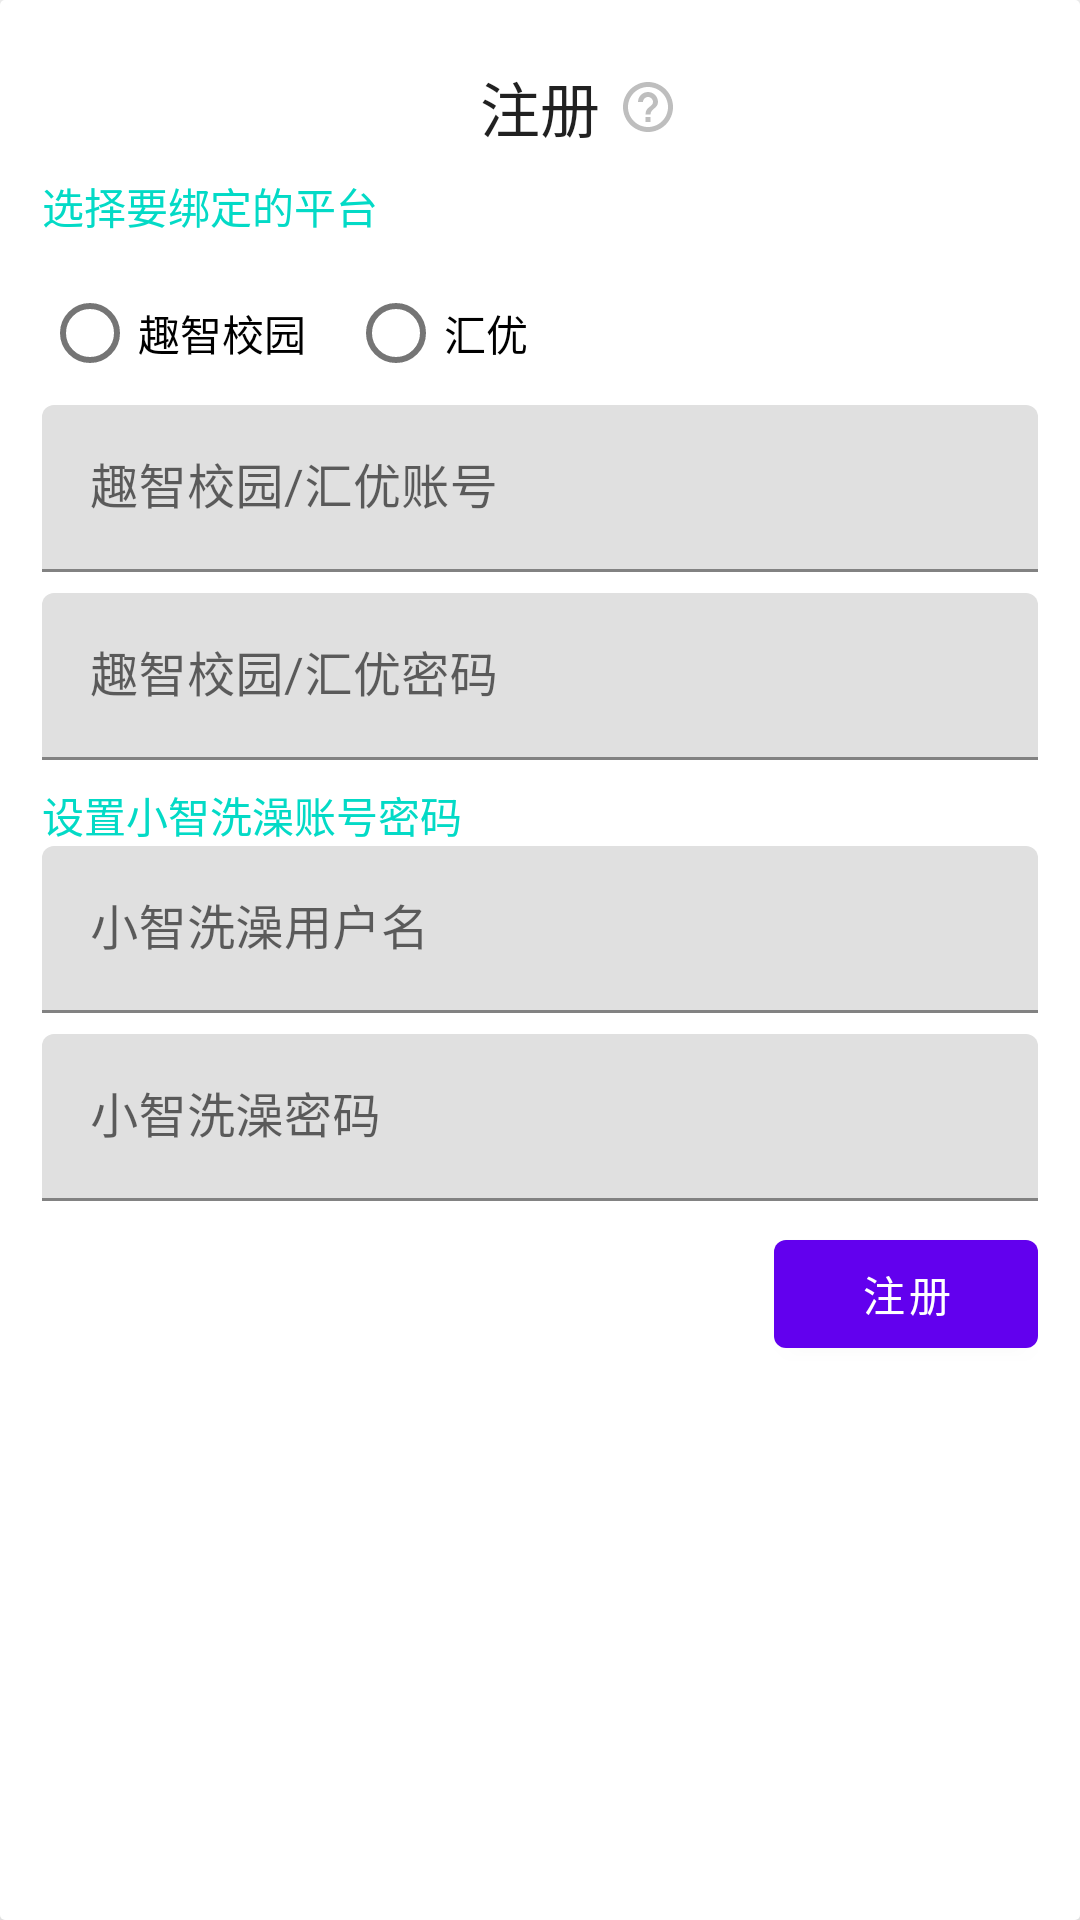

Layout XML and referenced resources for this Android screen:
<!-- AndroidManifest.xml: fallback theme Theme.MaterialComponents.DayNight.NoActionBar -->
<!-- res/layout/activity_register_de.xml -->
<?xml version="1.0" encoding="utf-8"?>
<FrameLayout xmlns:android="http://schemas.android.com/apk/res/android"
    xmlns:app="http://schemas.android.com/apk/res-auto"
    android:id="@+id/register_panel"
    android:layout_width="match_parent"
    android:layout_height="wrap_content"
    android:layout_gravity="center"
    android:layout_marginStart="@dimen/spacing_large"
    android:layout_marginEnd="@dimen/spacing_large"
    android:background="@drawable/bg_card"
    android:elevation="@dimen/z_dialog"
    android:padding="@dimen/spacing_normal"
    android:transitionName="@string/tn_button">

    <ProgressBar
        android:id="@+id/pb_register"
        android:layout_width="wrap_content"
        android:layout_height="wrap_content"
        android:layout_gravity="center"
        android:layout_margin="@dimen/spacing_large"
        android:visibility="gone" />

    <androidx.constraintlayout.widget.ConstraintLayout
        android:id="@+id/cl_container"
        android:layout_width="match_parent"
        android:layout_height="wrap_content">

        <ImageButton
            android:id="@+id/ib_rationale"
            style="@style/Widget.AppCompat.ImageButton.Rationale"
            android:contentDescription="@string/rationale"
            android:onClick="showRegisterRationale"
            app:layout_constraintBottom_toBottomOf="@+id/tv_title"
            app:layout_constraintStart_toEndOf="@+id/tv_title"
            app:layout_constraintTop_toTopOf="@+id/tv_title" />

        <TextView
            android:id="@+id/tv_title"
            android:layout_width="wrap_content"
            android:layout_height="wrap_content"
            android:layout_marginTop="@dimen/spacing_unit"
            android:text="@string/register"
            android:textAppearance="@style/TextAppearance.AppCompat.Widget.ActionBar.Title"
            app:layout_constraintLeft_toLeftOf="parent"
            app:layout_constraintRight_toRightOf="parent"
            app:layout_constraintTop_toTopOf="parent" />

        <TextView
            android:id="@+id/tv_subtitle1"
            android:layout_width="wrap_content"
            android:layout_height="wrap_content"
            android:layout_marginTop="8dp"
            android:text="选择要绑定的平台"
            android:textColor="?colorAccent"
            app:layout_constraintStart_toStartOf="parent"
            app:layout_constraintTop_toBottomOf="@+id/tv_title" />

        <RadioGroup
            android:id="@+id/radioGroup"
            android:layout_width="wrap_content"
            android:layout_height="wrap_content"

            android:layout_marginTop="8dp"
            android:orientation="horizontal"
            app:layout_constraintStart_toStartOf="parent"
            app:layout_constraintTop_toBottomOf="@+id/tv_subtitle1">

            <RadioButton
                android:id="@+id/rb_qz"
                android:layout_width="wrap_content"
                android:layout_height="wrap_content"
                android:text="趣智校园" />

            <RadioButton
                android:id="@+id/rb_hy"
                android:layout_width="wrap_content"
                android:layout_height="wrap_content"
                android:layout_marginStart="@dimen/spacing_normal"
                android:text="汇优" />
        </RadioGroup>

        <com.google.android.material.textfield.TextInputLayout
            android:id="@+id/tiy_qz_user_name"
            android:layout_width="match_parent"
            android:layout_height="wrap_content"
            app:layout_constraintTop_toBottomOf="@+id/radioGroup">

            <com.google.android.material.textfield.TextInputEditText
                android:id="@+id/et_qz_username"
                android:layout_width="match_parent"
                android:layout_height="wrap_content"
                android:hint="趣智校园/汇优账号"
                android:inputType="text" />
        </com.google.android.material.textfield.TextInputLayout>

        <com.google.android.material.textfield.TextInputLayout
            android:id="@+id/tiy_qz_password"
            android:layout_width="match_parent"
            android:layout_height="wrap_content"
            android:layout_marginTop="@dimen/spacing_unit"
            app:layout_constraintTop_toBottomOf="@+id/tiy_qz_user_name">


            <com.google.android.material.textfield.TextInputEditText
                android:id="@+id/et_qz_pwd"
                android:layout_width="match_parent"
                android:layout_height="wrap_content"
                android:hint="趣智校园/汇优密码"
                android:inputType="textPassword" />
        </com.google.android.material.textfield.TextInputLayout>

        <TextView
            android:id="@+id/tv_subtitle_2"
            android:layout_width="wrap_content"
            android:layout_height="wrap_content"
            android:layout_marginTop="8dp"
            android:text="设置小智洗澡账号密码"
            android:textColor="?colorAccent"
            app:layout_constraintStart_toStartOf="parent"
            app:layout_constraintTop_toBottomOf="@+id/tiy_qz_password" />

        <com.google.android.material.textfield.TextInputLayout
            android:id="@+id/tiy_xz_user_name"
            android:layout_width="match_parent"
            android:layout_height="wrap_content"
            app:layout_constraintTop_toBottomOf="@+id/tv_subtitle_2">

            <com.google.android.material.textfield.TextInputEditText
                android:id="@+id/et_xz_username"
                android:layout_width="match_parent"
                android:layout_height="wrap_content"
                android:hint="小智洗澡用户名"
                android:inputType="text" />
        </com.google.android.material.textfield.TextInputLayout>

        <com.google.android.material.textfield.TextInputLayout
            android:id="@+id/tiy_xz_pwd"
            android:layout_width="match_parent"
            android:layout_height="wrap_content"
            android:layout_marginTop="@dimen/spacing_unit"
            app:layout_constraintTop_toBottomOf="@+id/tiy_xz_user_name">

            <com.google.android.material.textfield.TextInputEditText
                android:id="@+id/et_xz_pwd"
                android:layout_width="match_parent"
                android:layout_height="wrap_content"
                android:hint="小智洗澡密码"
                android:inputType="text" />
        </com.google.android.material.textfield.TextInputLayout>

        <Button
            android:id="@+id/btn_log_in_or_subscribe"
            android:layout_width="wrap_content"
            android:layout_height="wrap_content"
            android:layout_marginTop="@dimen/spacing_unit"
            android:onClick="invokeRegister"
            android:text="@string/register"
            android:textColor="@android:color/white"
            app:layout_constraintEnd_toEndOf="parent"
            app:layout_constraintTop_toBottomOf="@+id/tiy_xz_pwd" />

        <Button
            android:id="@+id/btn_register"
            style="@style/Widget.AppCompat.Button.Borderless.Colored"
            android:layout_width="wrap_content"
            android:layout_height="wrap_content"
            android:onClick="cancelRegister"
            android:text="@string/go_back"
            app:layout_constraintStart_toStartOf="parent"
            app:layout_constraintTop_toTopOf="@+id/btn_log_in_or_subscribe" />
    </androidx.constraintlayout.widget.ConstraintLayout>
</FrameLayout>
<!-- resources referenced by this layout -->
<resources>
  <dimen name="spacing_large">32dp</dimen>
  <dimen name="spacing_normal">16dp</dimen>
  <dimen name="spacing_unit">8dp</dimen>
  <dimen name="z_dialog">10dp</dimen>
  <!-- drawable bg_card (drawable) -->
  <?xml version="1.0" encoding="utf-8"?>
  <inset xmlns:android="http://schemas.android.com/apk/res/android">
      <shape android:shape="rectangle">
          <solid android:color="@color/colorCardBackground"/>
          <corners android:radius="@dimen/corner_card"/>
      </shape>
  </inset>
  <string name="go_back">返回</string>
  <string name="rationale">说明</string>
  <string name="register">注册</string>
  <string name="tn_button">tn_button</string>
  <style name="Widget.AppCompat.ImageButton.Rationale">
          <item name="android:src">@drawable/ic_help_outline_black_20dp</item>
          <item name="android:scaleType">centerInside</item>
          <item name="android:layout_width">32dp</item>
          <item name="android:layout_height">32dp</item>
          <item name="android:background">?selectableItemBackgroundBorderless</item>
          <item name="android:tint">?android:textColorSecondaryNoDisable</item>
      </style>
  <color name="colorCardBackground">@android:color/white</color>
  <dimen name="corner_card">2dp</dimen>
  <!-- drawable ic_help_outline_black_20dp (drawable) -->
  <vector android:height="20dp" android:tint="#FFFFFF"
      android:viewportHeight="24.0" android:viewportWidth="24.0"
      android:width="20dp" xmlns:android="http://schemas.android.com/apk/res/android">
      <path android:fillColor="#FF000000" android:pathData="M11,18h2v-2h-2v2zM12,2C6.48,2 2,6.48 2,12s4.48,10 10,10 10,-4.48 10,-10S17.52,2 12,2zM12,20c-4.41,0 -8,-3.59 -8,-8s3.59,-8 8,-8 8,3.59 8,8 -3.59,8 -8,8zM12,6c-2.21,0 -4,1.79 -4,4h2c0,-1.1 0.9,-2 2,-2s2,0.9 2,2c0,2 -3,1.75 -3,5h2c0,-2.25 3,-2.5 3,-5 0,-2.21 -1.79,-4 -4,-4z"/>
  </vector>
</resources>
